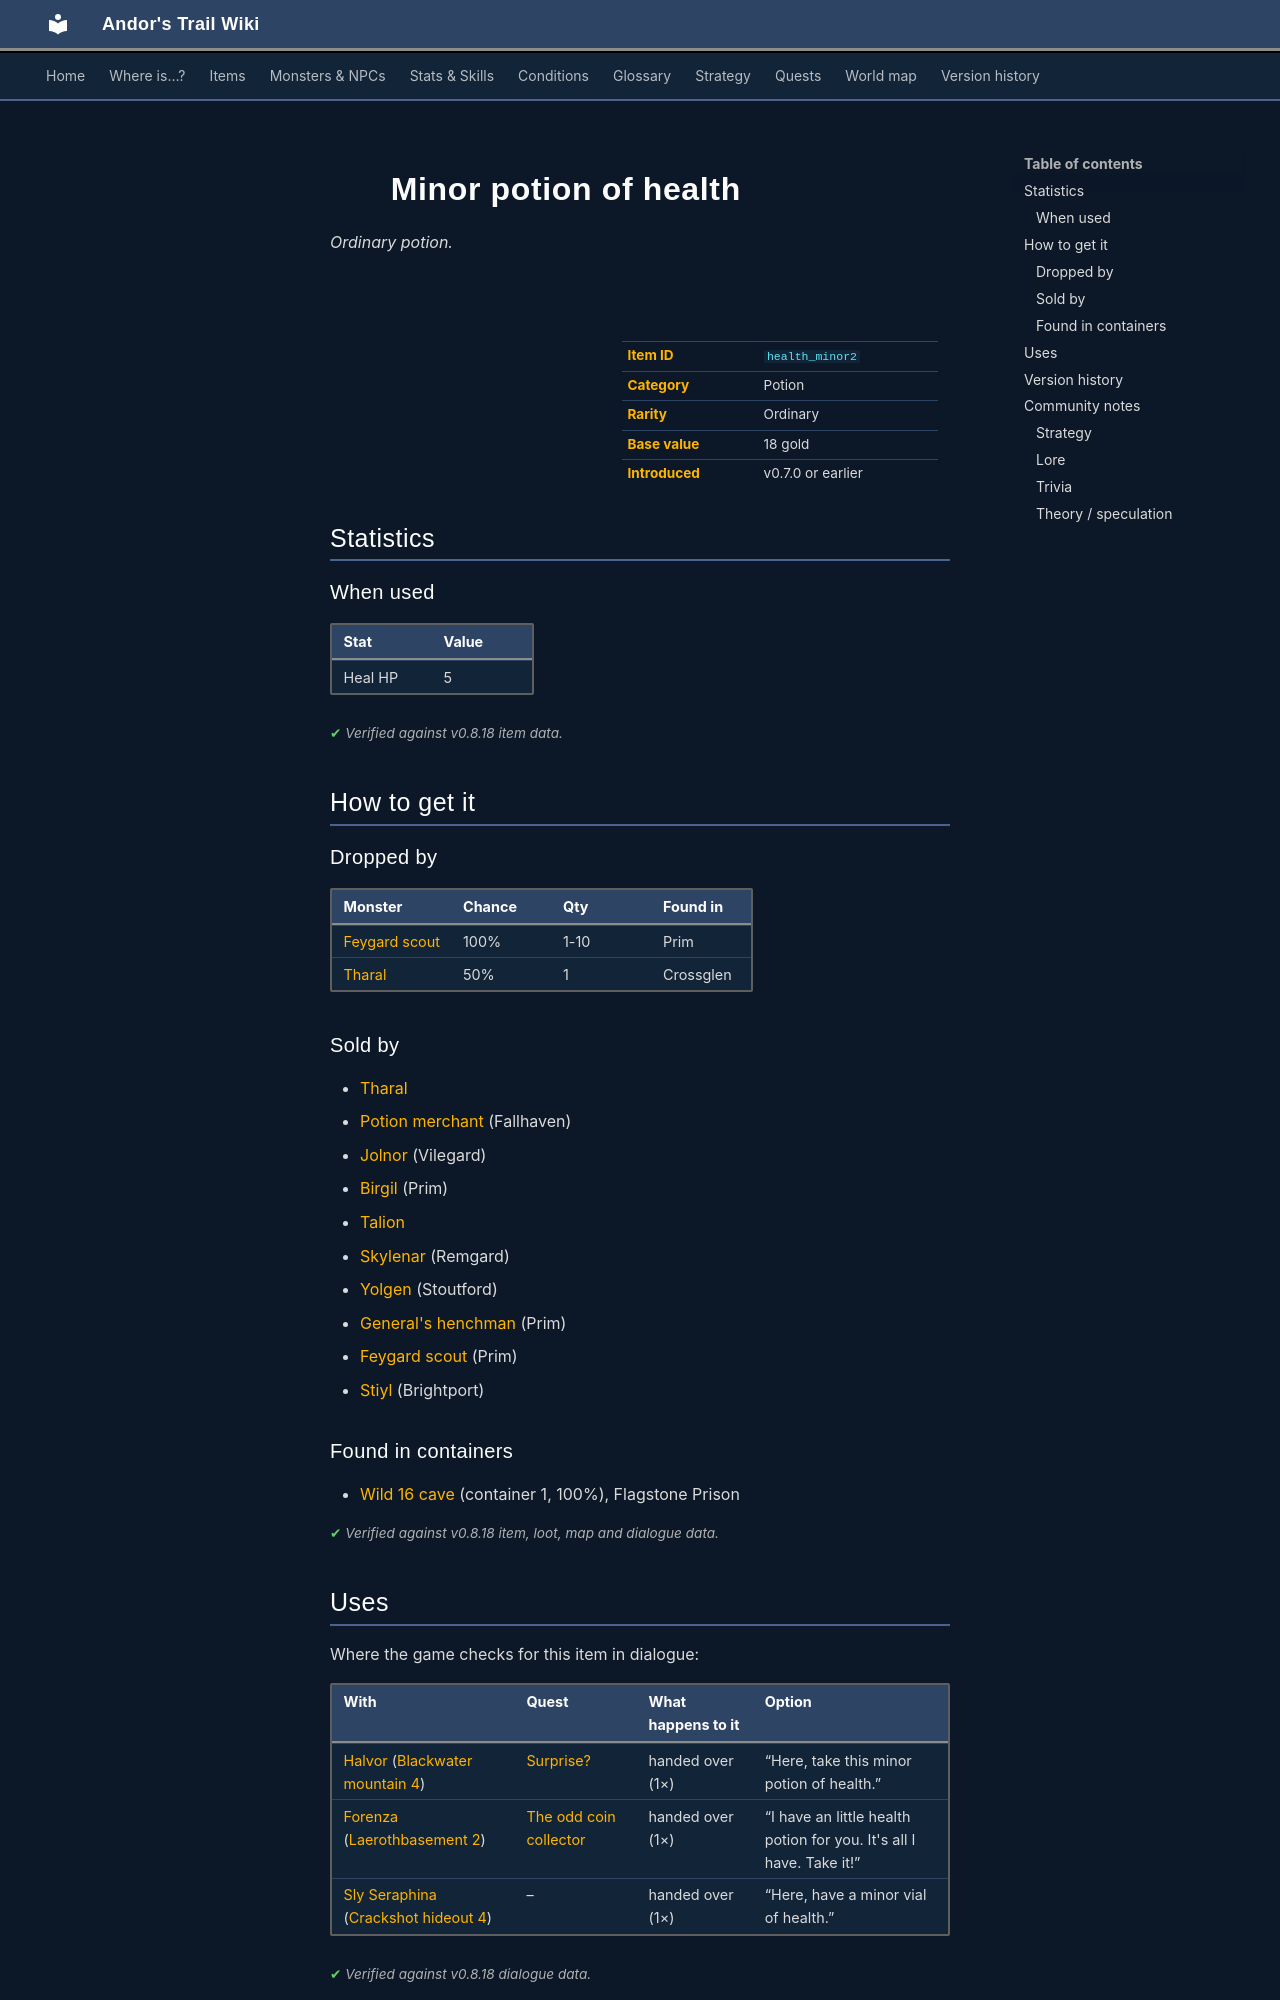

repository: asdfghjkl628/Andor-s-Trail-Wikiiii · page: items/health_minor2/index.html · generator: mkdocs

---
description: "Minor potion of health is a ordinary potion in Andor's Trail. How to get it: monster drops, shops, containers."
---

# ![](../assets/icons/items/items_consumables_35.png){ .sprite } Minor potion of health

*Ordinary potion.*

<div class="infobox" markdown>

<p class="ib-img"><img class="sprite" src="../../assets/icons/items/items_consumables_35.png" alt=""></p>

| | |
|---|---|
| **Item ID** | `health_minor2` |
| **Category** | Potion |
| **Rarity** | Ordinary |
| **Base value** | 18 gold |
| **Introduced** | v0.7.0 or earlier |

</div>

## Statistics

### When used

| Stat | Value |
|---|---|
| Heal HP | 5 |

<p class="verified">Verified against v0.8.18 item data.</p>

## How to get it

### Dropped by

| Monster | Chance | Qty | Found in |
|---|---|---|---|
| [Feygard scout](../monsters/feygard_scout.md#v-ortholion_guard2) | 100% | 1-10 | Prim |
| [Tharal](../monsters/tharal.md#v-ratdom_tharal) | 50% | 1 | Crossglen |

### Sold by

- [Tharal](../monsters/tharal.md)
- [Potion merchant](../monsters/potion_merchant.md) (Fallhaven)
- [Jolnor](../monsters/jolnor.md) (Vilegard)
- [Birgil](../monsters/birgil.md) (Prim)
- [Talion](../monsters/talion.md)
- [Skylenar](../monsters/skylenar.md) (Remgard)
- [Yolgen](../monsters/yolgen.md) (Stoutford)
- [General's henchman](../monsters/ortholion_guard1.md) (Prim)
- [Feygard scout](../monsters/feygard_scout.md#v-ortholion_guard6) (Prim)
- [Stiyl](../monsters/brightportpriest1.md) (Brightport)

### Found in containers

- [Wild 16 cave](../maps/wild16_cave.md#container-0) (container 1, 100%), Flagstone Prison


<p class="verified">Verified against v0.8.18 item, loot, map and dialogue data.</p>

## Uses

Where the game checks for this item in dialogue:

| With | Quest | What happens to it | Option |
|---|---|---|---|
| [Halvor](../monsters/halvor.md) ([Blackwater mountain 4](../maps/blackwater_mountain4.md)) | [Surprise?](../quests/halvor_surprise.md#stage-111) | handed over (1×) | “Here, take this minor potion of health.” |
| [Forenza](../monsters/forenza.md) ([Laerothbasement 2](../maps/laerothbasement2.md)) | [The odd coin collector](../quests/odd_coin_collector.md#stage-48) | handed over (1×) | “I have an little health potion for you. It's all I have. Take it!” |
| [Sly Seraphina](../monsters/tt_seraphina.md#v-tt_seraphina4) ([Crackshot hideout 4](../maps/crackshot_hideout4.md)) | – | handed over (1×) | “Here, have a minor vial of health.” |

<p class="verified">Verified against v0.8.18 dialogue data.</p>


## Version history

| Version | Change |
|---|---|
| [v0.7.0](../versions/0.7.0.md) | Present in v0.7.0 (earliest release tracked) |

<p class="verified">Verified against v0.8.18 and every earlier release back to v0.7.0 (game data compared release by release).</p>


## Community notes

<small>Written by players, not generated from game data. **Strategy**: how and when to use it · **Lore**: the in-world story · **Trivia**: real-world facts, references, development history · **Theory / speculation**: unconfirmed ideas; may just be unfinished content</small>

### Strategy

*No notes yet. Contributions are welcome: [add a note](https://github.com/asdfghjkl628/Andor-s-Trail-Wikiiii/new/main/notes/items?filename=health_minor2.md&value=%23%23%20Strategy%0A%0A%3C%21--%20how%20and%20when%20to%20use%20it%20--%3E%0A%0A%23%23%20Lore%0A%0A%3C%21--%20the%20in-world%20story%20--%3E%0A%0A%23%23%20Trivia%0A%0A%3C%21--%20real-world%20facts%2C%20references%2C%20development%20history%20--%3E%0A%0A%23%23%20Theory%20/%20speculation%0A%0A%3C%21--%20unconfirmed%20ideas%3B%20may%20just%20be%20unfinished%20content%20--%3E%0A).*
